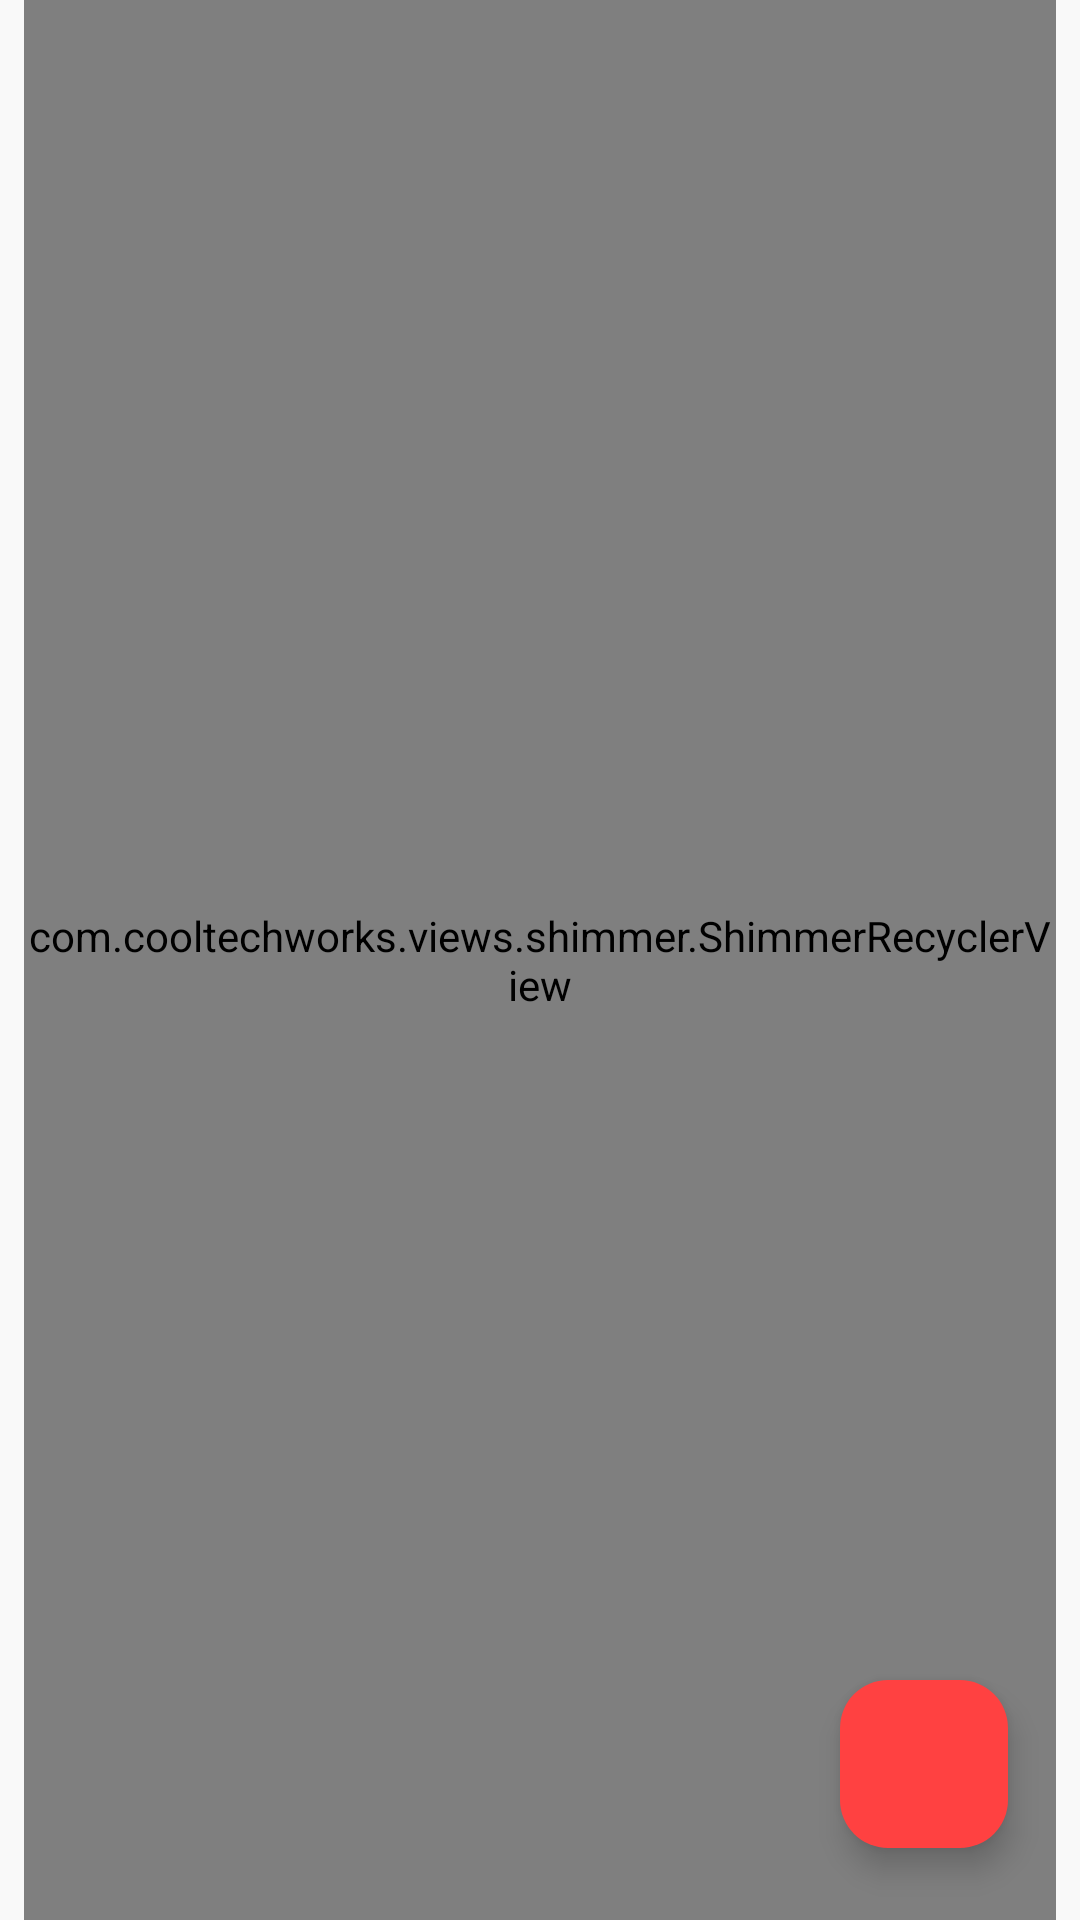

Produce the Android XML layout that renders to this screen, including the resource entries it uses.
<!-- AndroidManifest.xml: application theme Theme.UdemyFoodApp -->
<!-- res/layout/fragment_recipes.xml -->
<?xml version="1.0" encoding="utf-8"?>
<androidx.constraintlayout.widget.ConstraintLayout xmlns:android="http://schemas.android.com/apk/res/android"
    xmlns:app="http://schemas.android.com/apk/res-auto"
    xmlns:tools="http://schemas.android.com/tools"
    android:layout_width="match_parent"
    android:layout_height="match_parent"
    android:background="@color/lightGray"
    tools:context=".RecipesFragment">

    <com.cooltechworks.views.shimmer.ShimmerRecyclerView
        android:id="@+id/recyclerview"
        android:layout_width="0dp"
        android:layout_height="0dp"
        android:layout_marginHorizontal="8dp"
        android:orientation="vertical"
        app:shimmer_demo_child_count="4"
        app:shimmer_demo_layout="@layout/placeholder_row_layout"
        app:layout_constraintBottom_toBottomOf="parent"
        app:layout_constraintEnd_toEndOf="parent"
        app:layout_constraintHorizontal_bias="0.5"
        app:layout_constraintStart_toStartOf="parent"
        app:layout_constraintTop_toTopOf="parent" />

    <com.google.android.material.floatingactionbutton.FloatingActionButton
        android:id="@+id/recipes_fab"
        android:layout_width="wrap_content"
        android:layout_height="wrap_content"
        android:layout_marginEnd="24dp"
        android:layout_marginBottom="24dp"
        android:clickable="true"
        android:backgroundTint="@color/colorAccent"
        app:tint="@color/white"
        android:src="@drawable/baseline_restaurant"
        app:layout_constraintBottom_toBottomOf="parent"
        app:layout_constraintEnd_toEndOf="parent"
        android:focusable="true"
        android:contentDescription="@string/recipes" />

    <ImageView
        android:id="@+id/error_imageView"
        android:layout_width="100dp"
        android:layout_height="100dp"
        android:alpha="0.5"
        android:src="@drawable/baseline_wifi"
        android:visibility="invisible"
        app:layout_constraintBottom_toBottomOf="parent"
        app:layout_constraintEnd_toEndOf="parent"
        app:layout_constraintStart_toStartOf="parent"
        app:layout_constraintTop_toTopOf="@+id/recyclerview"
        app:layout_constraintVertical_bias="0.37"
        android:contentDescription="@string/error_image" />

    <TextView
        android:id="@+id/error_textView"
        android:layout_width="wrap_content"
        android:layout_height="wrap_content"
        android:layout_marginTop="8dp"
        android:alpha="0.5"
        android:fontFamily="sans-serif"
        android:textSize="18sp"
        android:textStyle="bold"
        android:visibility="invisible"
        app:layout_constraintEnd_toEndOf="@+id/error_imageView"
        app:layout_constraintStart_toStartOf="@+id/error_imageView"
        app:layout_constraintTop_toBottomOf="@+id/error_imageView" />

</androidx.constraintlayout.widget.ConstraintLayout>
<!-- res/layout/placeholder_row_layout.xml (included above) -->
<?xml version="1.0" encoding="utf-8"?>
<androidx.constraintlayout.widget.ConstraintLayout xmlns:android="http://schemas.android.com/apk/res/android"
    xmlns:app="http://schemas.android.com/apk/res-auto"
    android:layout_width="match_parent"
    android:layout_height="200dp"
    android:layout_marginTop="4dp"
    android:layout_marginBottom="4dp">

    <View
        android:id="@+id/view"
        android:layout_width="200dp"
        android:layout_height="wrap_content"
        android:background="@color/mediumGray"
        app:layout_constraintBottom_toBottomOf="parent"
        app:layout_constraintStart_toStartOf="parent"
        app:layout_constraintTop_toTopOf="parent" />

    <View
        android:id="@+id/view2"
        android:layout_width="0dp"
        android:layout_height="30dp"
        android:layout_marginStart="12dp"
        android:layout_marginTop="18dp"
        android:layout_marginEnd="12dp"
        android:background="@color/mediumGray"
        app:layout_constraintEnd_toEndOf="parent"
        app:layout_constraintStart_toEndOf="@+id/view"
        app:layout_constraintTop_toTopOf="parent" />

    <View
        android:id="@+id/view3"
        android:layout_width="0dp"
        android:layout_height="50dp"
        android:layout_marginTop="18dp"
        android:background="@color/mediumGray"
        app:layout_constraintEnd_toEndOf="@+id/view2"
        app:layout_constraintStart_toStartOf="@+id/view2"
        app:layout_constraintTop_toBottomOf="@+id/view2" />

    <View
        android:id="@+id/view4"
        android:layout_width="36dp"
        android:layout_height="36dp"
        android:layout_marginTop="18dp"
        android:layout_marginBottom="12dp"
        android:background="@color/mediumGray"
        app:layout_constraintBottom_toBottomOf="parent"
        app:layout_constraintStart_toStartOf="@+id/view3"
        app:layout_constraintTop_toBottomOf="@+id/view3" />

    <View
        android:id="@+id/view5"
        android:layout_width="36dp"
        android:layout_height="36dp"
        android:layout_marginStart="24dp"
        android:background="@color/mediumGray"
        app:layout_constraintStart_toEndOf="@+id/view4"
        app:layout_constraintTop_toTopOf="@+id/view4" />

    <View
        android:id="@+id/view6"
        android:layout_width="36dp"
        android:layout_height="36dp"
        android:layout_marginStart="24dp"
        android:background="@color/mediumGray"
        app:layout_constraintStart_toEndOf="@+id/view5"
        app:layout_constraintTop_toTopOf="@+id/view5" />

</androidx.constraintlayout.widget.ConstraintLayout>
<!-- resources referenced by this layout -->
<resources>
  <color name="colorAccent">#FF4141</color>
  <color name="lightGray">#F9F9F9</color>
  <color name="mediumGray">#D1D1D1</color>
  <color name="white">#FFFFFFFF</color>
  <string name="error_image">Error Image</string>
  <string name="recipes">Recipes</string>
  <style name="Theme.UdemyFoodApp" parent="Base.Theme.UdemyFoodApp" />
  <style name="Base.Theme.UdemyFoodApp" parent="Theme.Material3.DayNight.NoActionBar">
          
          <item name="colorPrimary">@color/colorPrimary</item>
          <item name="colorPrimaryDark">@color/colorPrimaryDark</item>
  
      </style>
  <color name="colorPrimary">#3A7CAF</color>
  <color name="colorPrimaryDark">#3A7CAF</color>
</resources>
